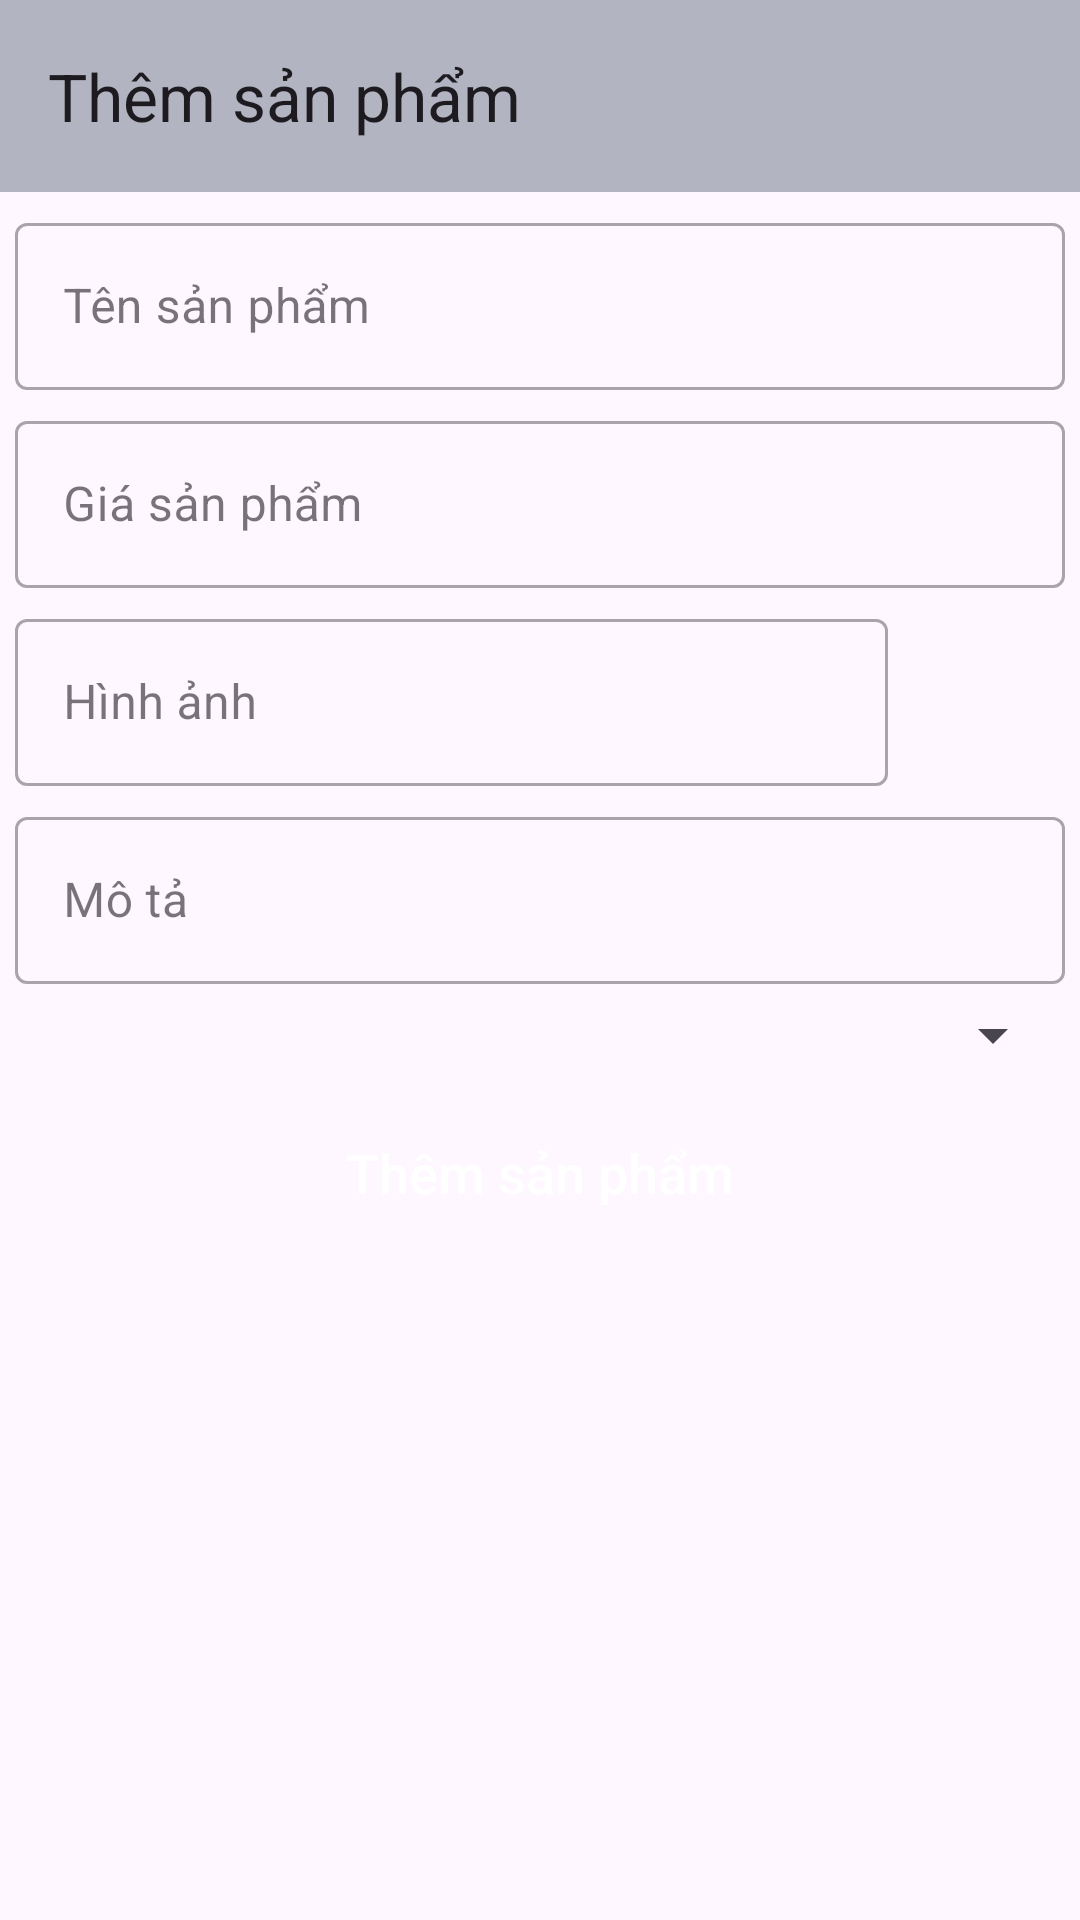

This screen was rendered from an Android layout file. Write that file and the resources it references.
<!-- AndroidManifest.xml: application theme Theme.Nhom10_ProjectCuoiKy -->
<!-- res/layout/activity_themsp.xml -->
<?xml version="1.0" encoding="utf-8"?>
<androidx.constraintlayout.widget.ConstraintLayout xmlns:android="http://schemas.android.com/apk/res/android"
    xmlns:app="http://schemas.android.com/apk/res-auto"
    xmlns:tools="http://schemas.android.com/tools"
    android:layout_width="match_parent"
    android:layout_height="match_parent"
    tools:context=".activity.ThemSPActivity">

    <androidx.appcompat.widget.Toolbar
        android:id="@+id/toobar"
        app:title="Thêm sản phẩm"
        android:background="#B2B4C1"
        app:layout_constraintTop_toTopOf="parent"
        android:layout_width="match_parent"
        android:layout_height="?attr/actionBarSize">
    </androidx.appcompat.widget.Toolbar>

    <com.google.android.material.textfield.TextInputLayout
        android:id="@+id/line1"
        app:layout_constraintTop_toBottomOf="@id/toobar"
        android:layout_marginTop="5dp"
        android:layout_marginRight="5dp"
        android:layout_marginLeft="5dp"
        style="@style/Widget.MaterialComponents.TextInputLayout.OutlinedBox"
        android:layout_width="match_parent"
        android:layout_height="wrap_content">
        <com.google.android.material.textfield.TextInputEditText
            android:id="@+id/tensp"
            android:hint="Tên sản phẩm"
            android:inputType="text"
            android:layout_width="match_parent"
            android:layout_height="wrap_content"/>


    </com.google.android.material.textfield.TextInputLayout>

    <com.google.android.material.textfield.TextInputLayout
        android:id="@+id/line2"
        app:layout_constraintTop_toBottomOf="@id/line1"
        android:layout_marginTop="5dp"
        android:layout_marginRight="5dp"
        android:layout_marginLeft="5dp"
        style="@style/Widget.MaterialComponents.TextInputLayout.OutlinedBox"
        android:layout_width="match_parent"
        android:layout_height="wrap_content">
        <com.google.android.material.textfield.TextInputEditText
            android:id="@+id/giasp"
            android:hint="Giá sản phẩm"
            android:inputType="number"
            android:layout_width="match_parent"
            android:layout_height="wrap_content"/>


    </com.google.android.material.textfield.TextInputLayout>

    <LinearLayout
        android:weightSum="5"
        android:id="@+id/line3"
        android:orientation="horizontal"
        app:layout_constraintTop_toBottomOf="@id/line2"
        android:layout_width="match_parent"
        android:layout_height="wrap_content">

        <com.google.android.material.textfield.TextInputLayout
            android:layout_weight="4"
            android:layout_marginTop="5dp"
            android:layout_marginRight="5dp"
            android:layout_marginLeft="5dp"
            style="@style/Widget.MaterialComponents.TextInputLayout.OutlinedBox"
            android:layout_width="wrap_content"
            android:layout_height="wrap_content">
            <com.google.android.material.textfield.TextInputEditText
                android:id="@+id/hinhanh"
                android:hint="Hình ảnh"
                android:inputType="text"
                android:layout_width="match_parent"
                android:layout_height="wrap_content"/>


        </com.google.android.material.textfield.TextInputLayout>
        <ImageView
            android:id="@+id/imgcamera"
            android:layout_gravity="center"
            android:src="@drawable/baseline_camera_alt_24"
            android:layout_weight="1"
            android:layout_width="0dp"
            android:layout_height="40dp"
            app:tint="#3BEF0A"/>

    </LinearLayout>


    <com.google.android.material.textfield.TextInputLayout
        android:id="@+id/line4"
        app:layout_constraintTop_toBottomOf="@id/line3"
        android:layout_marginTop="5dp"
        android:layout_marginRight="5dp"
        android:layout_marginLeft="5dp"
        style="@style/Widget.MaterialComponents.TextInputLayout.OutlinedBox"
        android:layout_width="match_parent"
        android:layout_height="wrap_content">
        <com.google.android.material.textfield.TextInputEditText
            android:id="@+id/mota"
            android:hint="Mô tả"
            android:inputType="text"
            android:layout_width="match_parent"
            android:layout_height="wrap_content"/>


    </com.google.android.material.textfield.TextInputLayout>
    
    <Spinner
        android:id="@+id/spinner_loai"
        android:layout_marginTop="5dp"
        android:layout_marginLeft="5dp"
        android:layout_marginRight="5dp"
        app:layout_constraintTop_toBottomOf="@id/line4"
        android:layout_width="match_parent"
        android:layout_height="wrap_content"/>
    <androidx.appcompat.widget.AppCompatButton
        android:id="@+id/btnthem"
        app:layout_constraintTop_toBottomOf="@id/spinner_loai"
        android:layout_marginRight="20dp"
        android:layout_marginLeft="20dp"
        android:layout_marginTop="10dp"
        android:text="Thêm sản phẩm"
        android:background="@drawable/background_button"
        android:textColor="@android:color/white"
        android:textSize="18sp"
        android:textAllCaps="false"
        android:layout_width="match_parent"
        android:layout_height="wrap_content"/>

</androidx.constraintlayout.widget.ConstraintLayout>
<!-- resources referenced by this layout -->
<resources>
  <style name="Theme.Nhom10_ProjectCuoiKy" parent="Base.Theme.Nhom10_ProjectCuoiKy" />
  <style name="Base.Theme.Nhom10_ProjectCuoiKy" parent="Theme.Material3.DayNight.NoActionBar">
          
          
  
      </style>
</resources>
